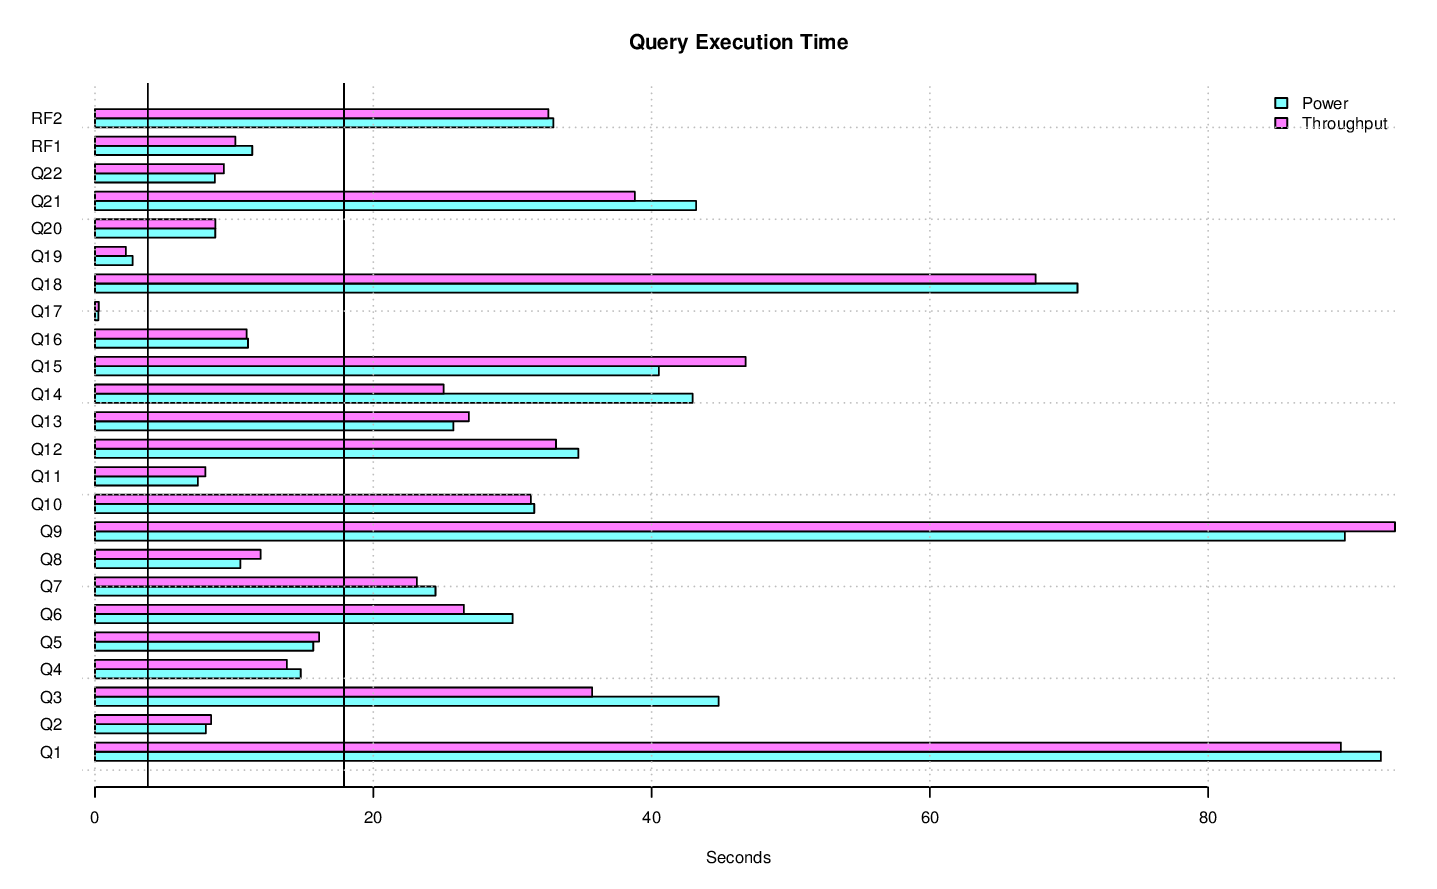

Data behind this chart, as committed beside it:
task_name, s_time, e_time, diff_time, seconds
LOAD, 2014-11-22 07:45:27.608014, 2014-11-22 07:54:06.776564, 00:08:39.16855, 519.2
PERF.POWER.RF1, 2014-11-22 07:54:10.228654, 2014-11-22 07:54:21.530243, 00:00:11.301589, 11.3
PERF.POWER.Q14, 2014-11-22 07:54:21.542852, 2014-11-22 07:55:04.492416, 00:00:42.949564, 42.95
PERF.POWER.Q2, 2014-11-22 07:55:04.51215, 2014-11-22 07:55:12.479424, 00:00:07.967274, 7.967
PERF.POWER.Q9, 2014-11-22 07:55:12.494627, 2014-11-22 07:56:42.321915, 00:01:29.827288, 89.83
PERF.POWER.Q20, 2014-11-22 07:56:42.342282, 2014-11-22 07:56:50.984665, 00:00:08.642383, 8.642
PERF.POWER.Q6, 2014-11-22 07:56:51.000955, 2014-11-22 07:57:21.013773, 00:00:30.012818, 30.01
PERF.POWER.Q17, 2014-11-22 07:57:21.031455, 2014-11-22 07:57:21.272098, 00:00:00.240643, 0.2406
PERF.POWER.Q18, 2014-11-22 07:57:21.28941, 2014-11-22 07:58:31.896025, 00:01:10.606615, 70.61
PERF.POWER.Q8, 2014-11-22 07:58:31.91508, 2014-11-22 07:58:42.358895, 00:00:10.443815, 10.44
PERF.POWER.Q21, 2014-11-22 07:58:42.378036, 2014-11-22 07:59:25.57933, 00:00:43.201294, 43.2
PERF.POWER.Q13, 2014-11-22 07:59:25.596154, 2014-11-22 07:59:51.35202, 00:00:25.755866, 25.76
PERF.POWER.Q3, 2014-11-22 07:59:51.369185, 2014-11-22 08:00:36.184068, 00:00:44.814883, 44.81
PERF.POWER.Q22, 2014-11-22 08:00:36.200961, 2014-11-22 08:00:44.820504, 00:00:08.619543, 8.62
PERF.POWER.Q16, 2014-11-22 08:00:44.839193, 2014-11-22 08:00:55.835531, 00:00:10.996338, 11
PERF.POWER.Q4, 2014-11-22 08:00:55.853969, 2014-11-22 08:01:10.638325, 00:00:14.784356, 14.78
PERF.POWER.Q11, 2014-11-22 08:01:10.65564, 2014-11-22 08:01:18.052967, 00:00:07.397327, 7.397
PERF.POWER.Q15, 2014-11-22 08:01:18.070618, 2014-11-22 08:01:58.589033, 00:00:40.518415, 40.52
PERF.POWER.Q1, 2014-11-22 08:01:58.606712, 2014-11-22 08:03:31.023769, 00:01:32.417057, 92.42
PERF.POWER.Q10, 2014-11-22 08:03:31.040874, 2014-11-22 08:04:02.607053, 00:00:31.566179, 31.57
PERF.POWER.Q19, 2014-11-22 08:04:02.626044, 2014-11-22 08:04:05.327468, 00:00:02.701424, 2.701
PERF.POWER.Q5, 2014-11-22 08:04:05.346437, 2014-11-22 08:04:21.03248, 00:00:15.686043, 15.69
PERF.POWER.Q7, 2014-11-22 08:04:21.050112, 2014-11-22 08:04:45.519672, 00:00:24.46956, 24.47
PERF.POWER.Q12, 2014-11-22 08:04:45.535965, 2014-11-22 08:05:20.273295, 00:00:34.73733, 34.74
PERF.POWER.RF2, 2014-11-22 08:05:20.28149, 2014-11-22 08:05:53.221535, 00:00:32.940045, 32.94
PERF.POWER, 2014-11-22 07:54:10.219054, 2014-11-22 08:05:53.231594, 00:11:43.01254, 703
PERF.THRUPUT.QS8.Q19, 2014-11-22 08:07:44.654375, 2014-11-22 08:07:49.060672, 00:00:04.406297, 4.406
PERF.THRUPUT.RFST1.RF1, 2014-11-22 08:07:44.278928, 2014-11-22 08:07:56.140274, 00:00:11.861346, 11.86
PERF.THRUPUT.QS3.Q8, 2014-11-22 08:07:44.653269, 2014-11-22 08:07:58.874122, 00:00:14.220853, 14.22
PERF.THRUPUT.QS4.Q5, 2014-11-22 08:07:44.65114, 2014-11-22 08:08:04.066018, 00:00:19.414878, 19.41
PERF.THRUPUT.QS2.Q6, 2014-11-22 08:07:44.652305, 2014-11-22 08:08:13.521004, 00:00:28.868699, 28.87
PERF.THRUPUT.QS3.Q5, 2014-11-22 08:07:58.887094, 2014-11-22 08:08:13.737251, 00:00:14.850157, 14.85
PERF.THRUPUT.QS2.Q17, 2014-11-22 08:08:13.533824, 2014-11-22 08:08:13.793214, 00:00:00.25939, 0.2594
PERF.THRUPUT.QS6.Q10, 2014-11-22 08:07:44.65478, 2014-11-22 08:08:19.284957, 00:00:34.630177, 34.63
PERF.THRUPUT.QS1.Q21, 2014-11-22 08:07:44.65301, 2014-11-22 08:08:21.16833, 00:00:36.51532, 36.52
PERF.THRUPUT.QS5.Q21, 2014-11-22 08:07:44.654006, 2014-11-22 08:08:21.186486, 00:00:36.53248, 36.53
PERF.THRUPUT.RFST1.RF2, 2014-11-22 08:07:56.149217, 2014-11-22 08:08:27.257385, 00:00:31.108168, 31.11
PERF.THRUPUT.RFST1, 2014-11-22 08:07:44.273413, 2014-11-22 08:08:27.264503, 00:00:42.99109, 42.99
PERF.THRUPUT.QS3.Q4, 2014-11-22 08:08:13.770263, 2014-11-22 08:08:27.43852, 00:00:13.668257, 13.67
PERF.THRUPUT.RFST2.RF1, 2014-11-22 08:08:27.280297, 2014-11-22 08:08:37.991742, 00:00:10.711445, 10.71
PERF.THRUPUT.QS2.Q14, 2014-11-22 08:08:13.812906, 2014-11-22 08:08:40.850632, 00:00:27.037726, 27.04
PERF.THRUPUT.QS4.Q21, 2014-11-22 08:08:04.079075, 2014-11-22 08:08:41.096707, 00:00:37.017632, 37.02
PERF.THRUPUT.QS2.Q16, 2014-11-22 08:08:40.86384, 2014-11-22 08:08:52.360286, 00:00:11.496446, 11.5
PERF.THRUPUT.QS7.Q18, 2014-11-22 08:07:44.653159, 2014-11-22 08:08:52.722798, 00:01:08.069639, 68.07
PERF.THRUPUT.QS2.Q19, 2014-11-22 08:08:52.373552, 2014-11-22 08:08:53.729753, 00:00:01.356201, 1.356
PERF.THRUPUT.QS3.Q6, 2014-11-22 08:08:27.451031, 2014-11-22 08:08:58.512687, 00:00:31.061656, 31.06
PERF.THRUPUT.QS1.Q3, 2014-11-22 08:08:21.192076, 2014-11-22 08:08:58.580769, 00:00:37.388693, 37.39
PERF.THRUPUT.QS6.Q3, 2014-11-22 08:08:19.298285, 2014-11-22 08:08:58.589206, 00:00:39.290921, 39.29
PERF.THRUPUT.QS3.Q17, 2014-11-22 08:08:58.526178, 2014-11-22 08:08:58.787224, 00:00:00.261046, 0.261
PERF.THRUPUT.QS4.Q14, 2014-11-22 08:08:41.112512, 2014-11-22 08:09:02.46714, 00:00:21.354628, 21.35
PERF.THRUPUT.QS5.Q15, 2014-11-22 08:08:21.198305, 2014-11-22 08:09:02.567602, 00:00:41.369297, 41.37
PERF.THRUPUT.QS4.Q19, 2014-11-22 08:09:02.480537, 2014-11-22 08:09:04.385818, 00:00:01.905281, 1.905
PERF.THRUPUT.QS7.Q8, 2014-11-22 08:08:52.765146, 2014-11-22 08:09:04.457994, 00:00:11.692848, 11.69
PERF.THRUPUT.RFST2.RF2, 2014-11-22 08:08:38.001578, 2014-11-22 08:09:11.464805, 00:00:33.463227, 33.46
PERF.THRUPUT.RFST2, 2014-11-22 08:08:27.274304, 2014-11-22 08:09:11.47188, 00:00:44.197576, 44.2
PERF.THRUPUT.QS7.Q20, 2014-11-22 08:09:04.470783, 2014-11-22 08:09:13.131263, 00:00:08.66048, 8.66
PERF.THRUPUT.QS5.Q4, 2014-11-22 08:09:02.580851, 2014-11-22 08:09:14.450849, 00:00:11.869998, 11.87
PERF.THRUPUT.QS8.Q1, 2014-11-22 08:07:49.073651, 2014-11-22 08:09:18.879373, 00:01:29.805722, 89.81
PERF.THRUPUT.QS3.Q7, 2014-11-22 08:08:58.800698, 2014-11-22 08:09:22.260935, 00:00:23.460237, 23.46
PERF.THRUPUT.RFST3.RF1, 2014-11-22 08:09:11.486308, 2014-11-22 08:09:23.639295, 00:00:12.152987, 12.15
... 175 more rows
